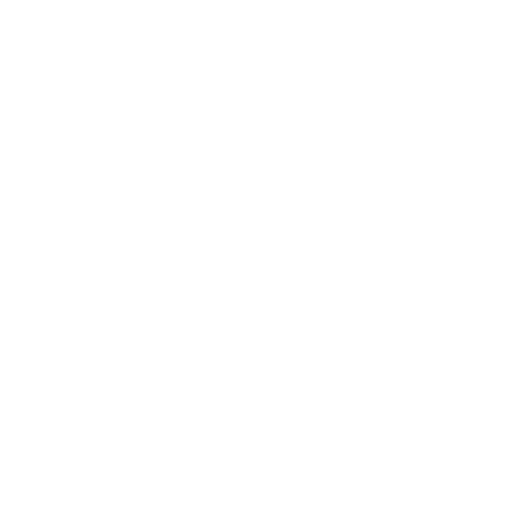
t = 0.00 s
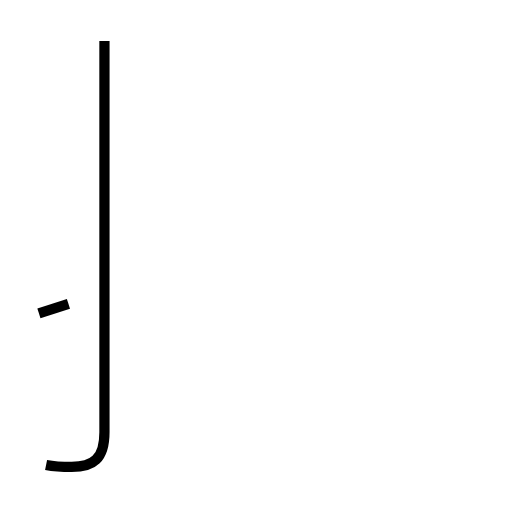
t = 1.48 s
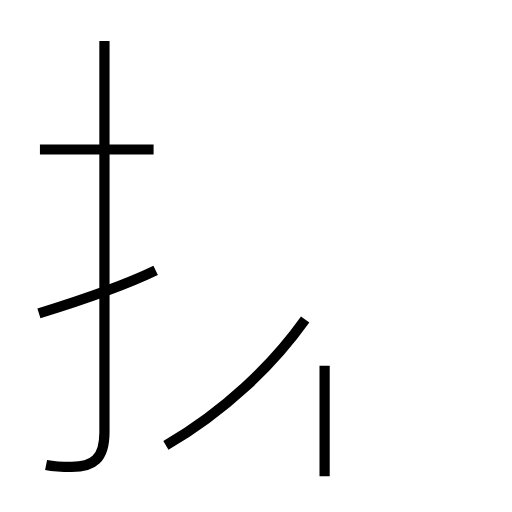
t = 2.96 s
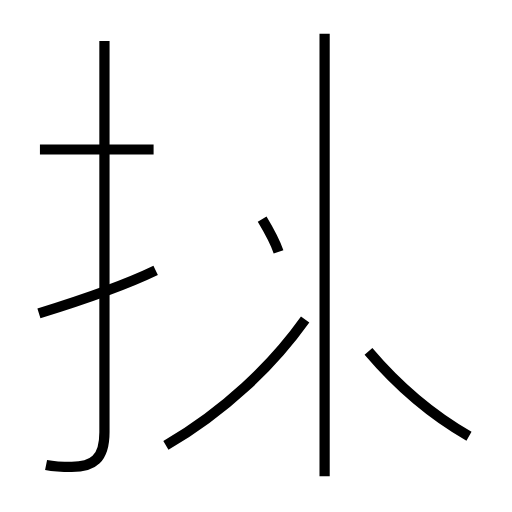
t = 4.43 s
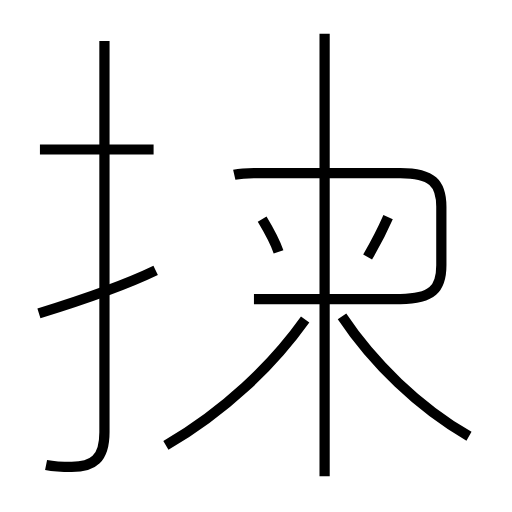
t = 6.14 s
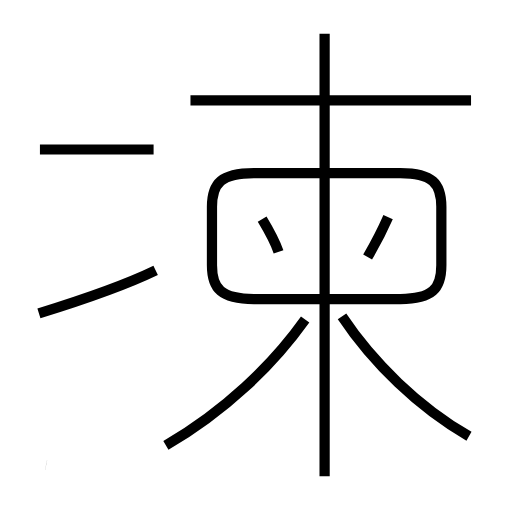
t = 7.44 s

The animated SVG that drew these frames (rendered in a browser with its animation timeline set to each time). Animation: 10 SMIL elements (animate=10); one cycle of 7.44 s.

<?xml version='1.0' encoding='utf-8'?>
<svg viewBox="0.0 -6.0 50.0 50.0" version="1.1" xmlns="http://www.w3.org/2000/svg"><rect x="-1000" y="-1000" width="2000" height="2000" stroke="white" fill="white" /><g style="fill:none;stroke:#000000;stroke-width:1"><path d="M 4.5 1.4 C 5.5 1.6 6.3 1.6 7.0 1.6 C 9.1 1.6 10.2 0.8 10.2 -1.8 L 10.2 -40.0 " transform="translate(0.0 38.0)" stroke-dasharray="46.14252770917276" stroke-dashoffset="46.14252770917276"><animate attributeName="stroke-dashoffset" from="46.14252770917276" to="0" dur="1.3842758312751828s" begin="0s; anim_end.end" fill="freeze" id="anim0" /></path><path d="M 3.8 -13.4 C 8.0 -14.7 12.1 -16.1 15.2 -17.6 " transform="translate(0.0 38.0)" stroke-dasharray="12.159640948094836" stroke-dashoffset="12.159640948094836"><animate attributeName="stroke-dashoffset" from="12.159640948094836" to="0" dur="0.36478922844284506s" begin="anim0.end" fill="freeze" id="anim1" /></path><path d="M 16.2 -0.5 C 21.9 -3.8 26.6 -8.3 29.8 -12.8 " transform="translate(0.0 38.0)" stroke-dasharray="18.47306287288137" stroke-dashoffset="18.47306287288137"><animate attributeName="stroke-dashoffset" from="18.47306287288137" to="0" dur="0.5541918861864411s" begin="anim1.end" fill="freeze" id="anim2" /></path><path d="M 15.0 -29.4 L 3.9 -29.4 " transform="translate(0.0 38.0)" stroke-dasharray="11.1" stroke-dashoffset="11.1"><animate attributeName="stroke-dashoffset" from="11.1" to="0" dur="0.33299999999999996s" begin="anim2.end" fill="freeze" id="anim3" /></path><path d="M 31.7 2.5 L 31.7 -40.7 " transform="translate(0.0 38.0)" stroke-dasharray="43.2" stroke-dashoffset="43.2"><animate attributeName="stroke-dashoffset" from="43.2" to="0" dur="1.296s" begin="anim3.end" fill="freeze" id="anim4" /></path><path d="M 27.2 -19.4 C 26.8 -20.6 26.2 -21.6 25.6 -22.6 " transform="translate(0.0 38.0)" stroke-dasharray="3.5856342873003335" stroke-dashoffset="3.5856342873003335"><animate attributeName="stroke-dashoffset" from="3.5856342873003335" to="0" dur="0.10756902861901001s" begin="anim4.end" fill="freeze" id="anim5" /></path><path d="M 45.8 -1.4 C 40.9 -4.2 36.4 -8.6 33.4 -13.1 " transform="translate(0.0 38.0)" stroke-dasharray="17.192544965369017" stroke-dashoffset="17.192544965369017"><animate attributeName="stroke-dashoffset" from="17.192544965369017" to="0" dur="0.5157763489610705s" begin="anim5.end" fill="freeze" id="anim6" /></path><path d="M 35.9 -18.9 C 36.6 -20.1 37.2 -21.2 37.9 -22.8 " transform="translate(0.0 38.0)" stroke-dasharray="4.385723909904293" stroke-dashoffset="4.385723909904293"><animate attributeName="stroke-dashoffset" from="4.385723909904293" to="0" dur="0.13157171729712877s" begin="anim6.end" fill="freeze" id="anim7" /></path><path d="M 24.8 -14.8 L 39.1 -14.8 C 42.2 -14.8 43.1 -15.8 43.1 -18.1 L 43.1 -23.8 C 43.1 -26.1 42.2 -27.1 39.1 -27.1 L 24.8 -27.1 C 21.6 -27.1 20.7 -26.1 20.7 -23.8 L 20.7 -18.1 C 20.7 -15.8 21.6 -14.8 24.8 -14.8 Z " transform="translate(0.0 38.0)" stroke-dasharray="64.42126068896106" stroke-dashoffset="64.42126068896106"><animate attributeName="stroke-dashoffset" from="64.42126068896106" to="0" dur="1.9326378206688315s" begin="anim7.end" fill="freeze" id="anim8" /></path><path d="M 46.0 -34.2 L 18.6 -34.2" transform="translate(0.0 38.0)" stroke-dasharray="27.4" stroke-dashoffset="27.4"><animate attributeName="stroke-dashoffset" from="27.4" to="0" dur="0.822s" begin="anim8.end" fill="freeze" id="anim_end" /></path></g></svg>
